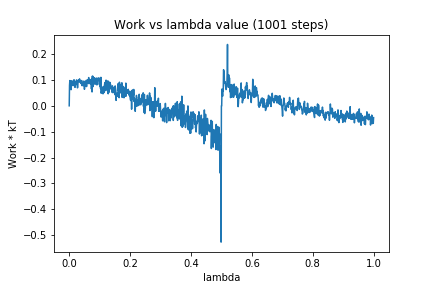

Values plotted in this chart, from the file beside it:
0, 0.0
1, 0.07862
2, 0.09753
3, 0.08083
4, 0.09057
5, 0.09419
6, 0.06223
7, 0.09641
8, 0.0764
9, 0.08783
10, 0.08224
11, 0.07977
12, 0.09449
13, 0.08104
14, 0.09782
15, 0.07805
16, 0.1004
17, 0.08464
18, 0.0907
19, 0.07131
20, 0.09086
21, 0.08016
22, 0.09222
23, 0.0969
24, 0.09999
25, 0.09739
26, 0.08405
27, 0.06935
28, 0.07194
29, 0.09368
30, 0.09967
31, 0.09831
32, 0.09803
33, 0.09219
34, 0.1041
35, 0.09534
36, 0.0915
37, 0.09629
38, 0.08909
39, 0.08576
40, 0.09116
41, 0.09762
42, 0.07785
43, 0.08768
44, 0.08144
45, 0.09013
46, 0.07752
47, 0.0885
48, 0.09573
49, 0.08355
50, 0.0637
51, 0.077
52, 0.08738
53, 0.07807
54, 0.07823
55, 0.08466
56, 0.09843
57, 0.07431
58, 0.09059
59, 0.0881
60, 0.1008
... 940 more rows
